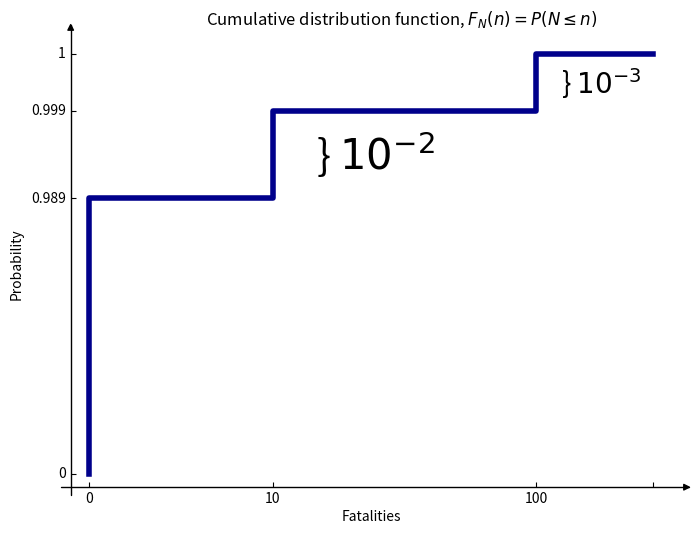

Python code for this plot:
import numpy as np
import matplotlib.pyplot as plt
from mpl_toolkits.axisartist.axislines import AxesZero

# Cumulative Distribution Function 

fig = plt.figure(figsize=(8,6))
ax = fig.add_subplot(axes_class=AxesZero)

for direction in ["xzero", "yzero"]:
    ax.axis[direction].set_axisline_style("-|>") # add arrows
    ax.axis[direction].set_visible(True) # x and y from origin
    
for direction in ["left", "right", "bottom", "top"]:
    ax.axis[direction].set_visible(False) # hide borders

N_fatalities = ['0', '10', '100', '']
N_fatalities_loc = [0.03, 0.33, 0.76, 0.95]

pdf = ['0', '0.989', '0.999', '1']
pdf_loc = [0.03, 0.66, 0.86, 0.99]

ax.step(N_fatalities_loc, pdf_loc, color= 'darkblue',linewidth=4)

ax.set_xticks(N_fatalities_loc)
ax.set_xticklabels(N_fatalities)

ax.set_yticks(pdf_loc)
ax.set_yticklabels(pdf)

ax.set_title('Cumulative distribution function, $F_{N}(n) = P(N \leq n)$', x=0.55, y=1.0)
ax.set_xlabel('Fatalities')
ax.set_ylabel('Probability')

ax.text(0.8, 0.9, r'} $10^{-3}$', fontsize=20)
ax.text(0.4, 0.725, r'} $10^{-2}$', fontsize=30)

plt.savefig('ex_FN_curve_step_02.svg')